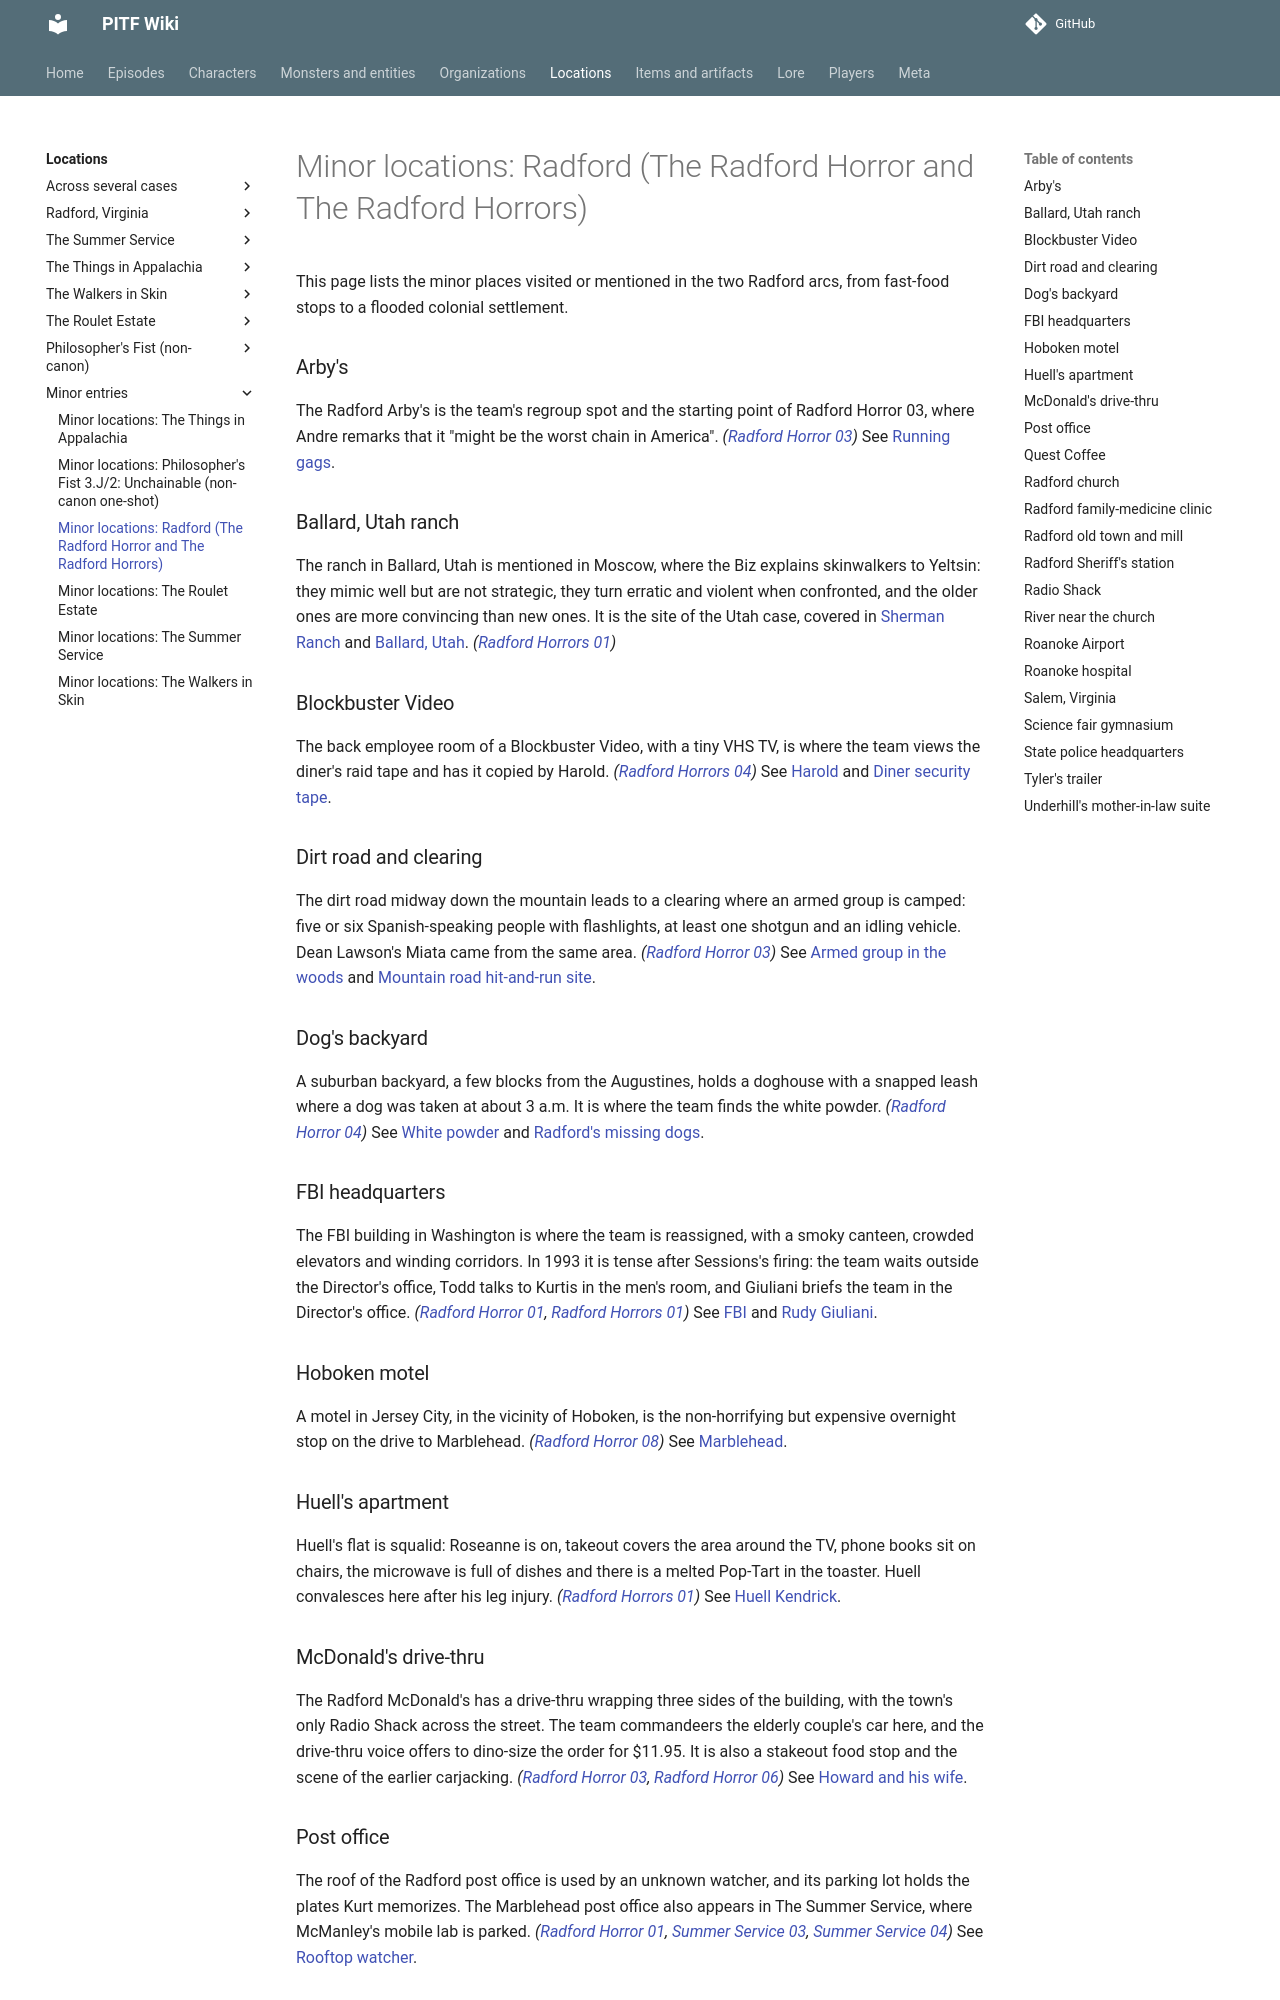

repository: AndreTInfante/pitf-wiki · page: locations/minor-radford/index.html · generator: mkdocs

# Minor locations: Radford (The Radford Horror and The Radford Horrors)

This page lists the minor places visited or mentioned in the two Radford arcs, from fast-food stops to a flooded colonial settlement.

### Arby's

The Radford Arby's is the team's regroup spot and the starting point of Radford Horror 03, where Andre remarks that it "might be the worst chain in America". *([Radford Horror 03](../episodes/radford-horror/03.md))* See [Running gags](../meta/running-gags.md).

### Ballard, Utah ranch

The ranch in Ballard, Utah is mentioned in Moscow, where the Biz explains skinwalkers to Yeltsin: they mimic well but are not strategic, they turn erratic and violent when confronted, and the older ones are more convincing than new ones. It is the site of the Utah case, covered in [Sherman Ranch](sherman-ranch.md) and [Ballard, Utah](ballard-utah.md). *([Radford Horrors 01](../episodes/radford-horrors/01.md))*

### Blockbuster Video

The back employee room of a Blockbuster Video, with a tiny VHS TV, is where the team views the diner's raid tape and has it copied by Harold. *([Radford Horrors 04](../episodes/radford-horrors/04.md))* See [Harold](../characters/harold.md) and [Diner security tape](../items/diner-security-tape.md).

### Dirt road and clearing

The dirt road midway down the mountain leads to a clearing where an armed group is camped: five or six Spanish-speaking people with flashlights, at least one shotgun and an idling vehicle. Dean Lawson's Miata came from the same area. *([Radford Horror 03](../episodes/radford-horror/03.md))* See [Armed group in the woods](../organizations/armed-group-in-the-woods.md) and [Mountain road hit-and-run site](mountain-road-site.md).

### Dog's backyard

A suburban backyard, a few blocks from the Augustines, holds a doghouse with a snapped leash where a dog was taken at about 3 a.m. It is where the team finds the white powder. *([Radford Horror 04](../episodes/radford-horror/04.md))* See [White powder](../items/white-powder.md) and [Radford's missing dogs](../lore/missing-dogs.md).

### FBI headquarters

The FBI building in Washington is where the team is reassigned, with a smoky canteen, crowded elevators and winding corridors. In 1993 it is tense after Sessions's firing: the team waits outside the Director's office, Todd talks to Kurtis in the men's room, and Giuliani briefs the team in the Director's office. *([Radford Horror 01](../episodes/radford-horror/01.md), [Radford Horrors 01](../episodes/radford-horrors/01.md))* See [FBI](../organizations/fbi.md) and [Rudy Giuliani](../characters/rudy-giuliani.md).

### Hoboken motel

A motel in Jersey City, in the vicinity of Hoboken, is the non-horrifying but expensive overnight stop on the drive to Marblehead. *([Radford Horror 08](../episodes/radford-horror/08.md))* See [Marblehead](marblehead.md).

### Huell's apartment

Huell's flat is squalid: Roseanne is on, takeout covers the area around the TV, phone books sit on chairs, the microwave is full of dishes and there is a melted Pop-Tart in the toaster. Huell convalesces here after his leg injury. *([Radford Horrors 01](../episodes/radford-horrors/01.md))* See [Huell Kendrick](../characters/huell-kendrick.md).

### McDonald's drive-thru

The Radford McDonald's has a drive-thru wrapping three sides of the building, with the town's only Radio Shack across the street. The team commandeers the elderly couple's car here, and the drive-thru voice offers to dino-size the order for $11.95. It is also a stakeout food stop and the scene of the earlier carjacking. *([Radford Horror 03](../episodes/radford-horror/03.md), [Radford Horror 06](../episodes/radford-horror/06.md))* See [Howard and his wife](../characters/elderly-couple.md).

### Post office

The roof of the Radford post office is used by an unknown watcher, and its parking lot holds the plates Kurt memorizes. The Marblehead post office also appears in The Summer Service, where McManley's mobile lab is parked. *([Radford Horror 01](../episodes/radford-horror/01.md), [Summer Service 03](../episodes/summer-service/03.md), [Summer Service 04](../episodes/summer-service/04.md))* See [Rooftop watcher](../characters/rooftop-watcher.md).
